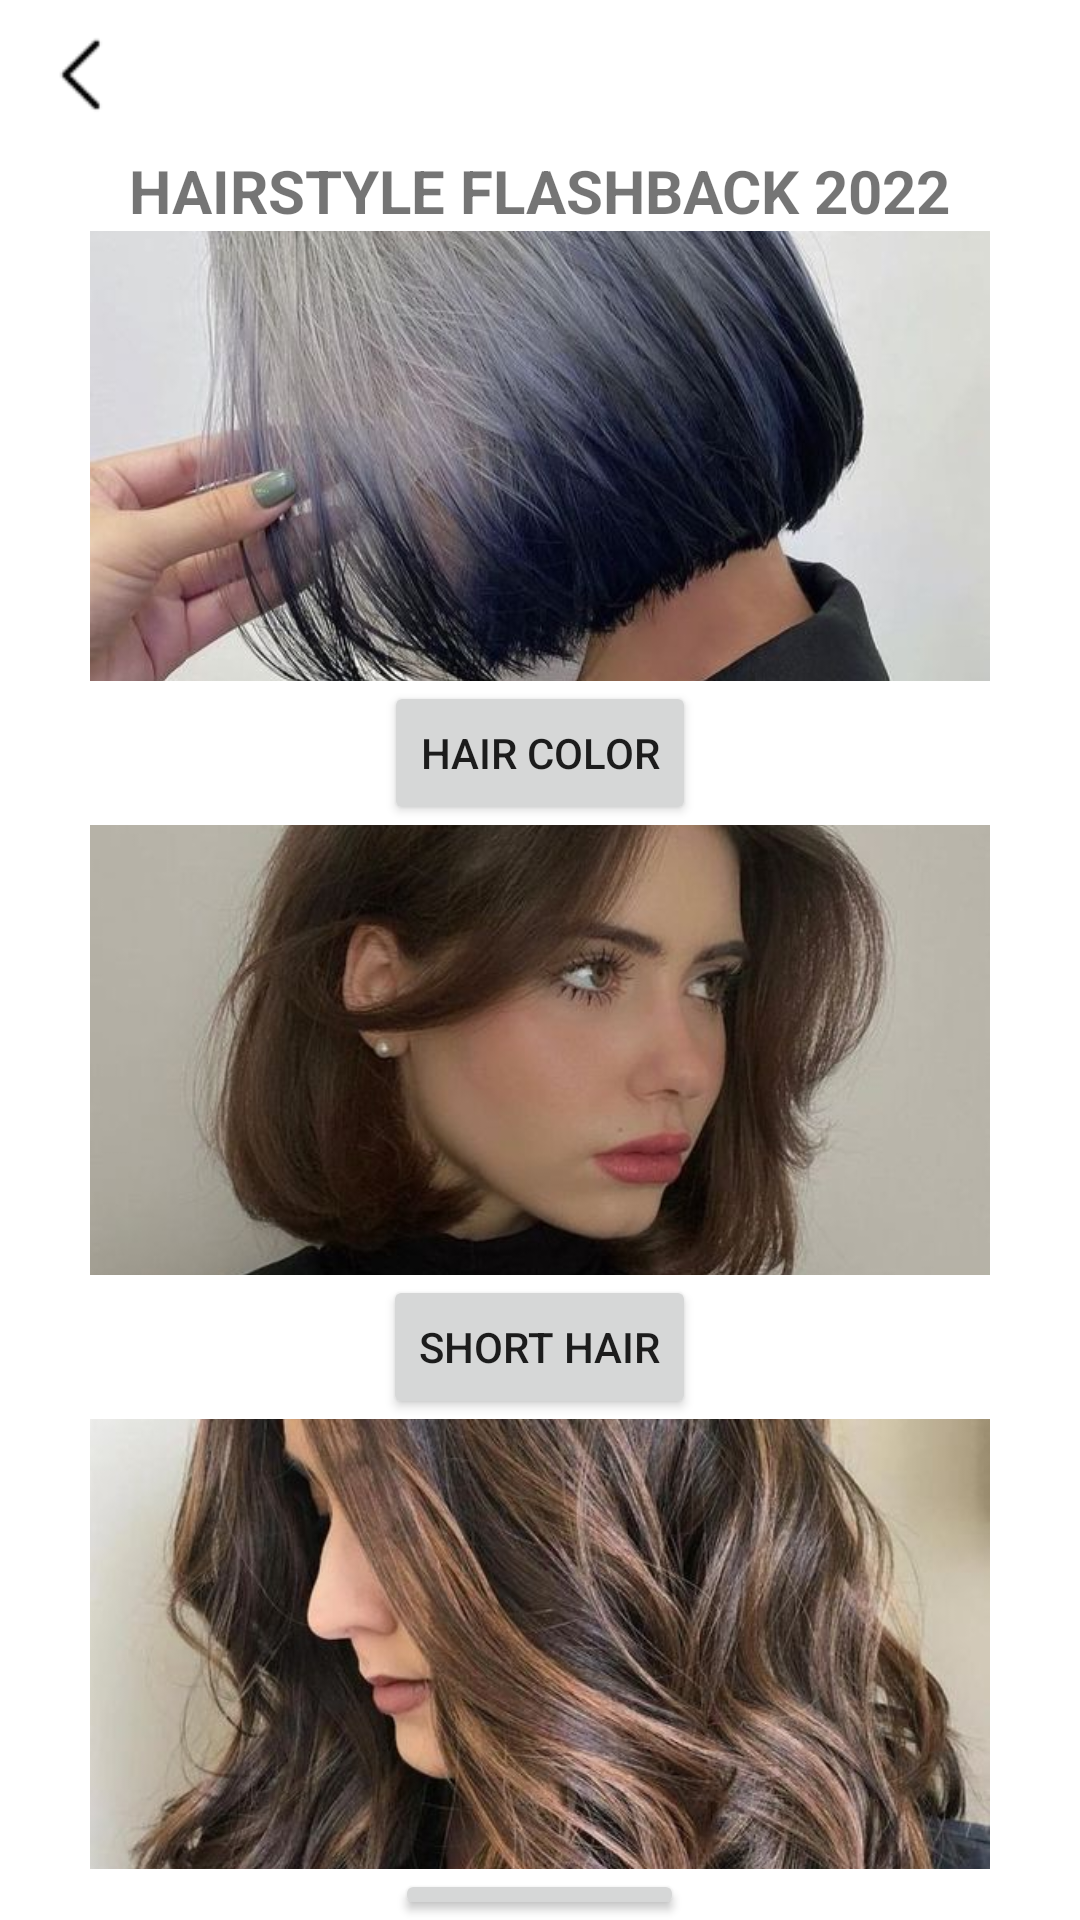

Android layout source for this screen:
<!-- AndroidManifest.xml: application theme Theme.Salon -->
<!-- res/layout/activity_lookbook.xml -->
<?xml version="1.0" encoding="utf-8"?>
<LinearLayout
    xmlns:android="http://schemas.android.com/apk/res/android"
    xmlns:app="http://schemas.android.com/apk/res-auto"
    xmlns:tools="http://schemas.android.com/tools"

    android:layout_width="match_parent"
    android:layout_height="match_parent"
    tools:context=".Activity.LookBookActivity"
    android:orientation="vertical"
    android:gravity="center">

    <ImageView
        android:id="@+id/backBtn"
        android:layout_width="wrap_content"
        android:layout_height="50dp"
        android:background="@drawable/grey_background"
        android:padding="12dp"
        android:layout_marginEnd="6dp"
        app:srcCompat="@drawable/icon_back"
        android:layout_gravity="left"/>

    <TextView
        android:id="@+id/textView"
        android:layout_width="wrap_content"
        android:layout_height="wrap_content"
        android:layout_alignParentTop="true"
        android:layout_gravity="center"
        android:text="HAIRSTYLE FLASHBACK 2022"
        android:textSize="20sp"
        android:textStyle="bold"
        tools:layout_editor_absoluteX="66dp"
        tools:layout_editor_absoluteY="16dp" />

    <ImageView
        android:id="@+id/imageView"
        android:layout_width="300dp"
        android:layout_height="150dp"
        android:scaleType="centerCrop"
        app:srcCompat="@drawable/lookbook_color_1"
        tools:layout_editor_absoluteX="55dp"
        tools:layout_editor_absoluteY="59dp" />

    <Button
        android:id="@+id/hair_color"
        android:layout_width="wrap_content"
        android:layout_height="wrap_content"
        android:text="Hair Color"
        tools:layout_editor_absoluteX="143dp"
        tools:layout_editor_absoluteY="209dp" />

    <ImageView
        android:id="@+id/imageView5"
        android:layout_width="300dp"
        android:layout_height="150dp"
        android:scaleType="centerCrop"
        app:srcCompat="@drawable/lookbook_short_2"
        tools:layout_editor_absoluteX="55dp"
        tools:layout_editor_absoluteY="274dp" />

    <Button
        android:id="@+id/short_hair"
        android:layout_width="wrap_content"
        android:layout_height="wrap_content"
        android:text="Short Hair"
        tools:layout_editor_absoluteX="143dp"
        tools:layout_editor_absoluteY="424dp" />

    <ImageView
        android:id="@+id/imageView7"
        android:layout_width="300dp"
        android:layout_height="150dp"
        android:scaleType="centerCrop"
        app:srcCompat="@drawable/lookbook_long_4"
        tools:layout_editor_absoluteX="55dp"
        tools:layout_editor_absoluteY="492dp" />

    <Button
        android:id="@+id/long_hair"
        android:layout_width="wrap_content"
        android:layout_height="wrap_content"
        android:text="Long Hair"
        tools:layout_editor_absoluteX="148dp"
        tools:layout_editor_absoluteY="649dp" />
</LinearLayout>
<!-- resources referenced by this layout -->
<resources>
  <!-- drawable icon_back: png bitmap (drawable, 320 bytes) -->
  <!-- drawable lookbook_color_1: jpg bitmap (drawable, 58965 bytes) -->
  <!-- drawable lookbook_long_4: jpg bitmap (drawable, 85106 bytes) -->
  <!-- drawable lookbook_short_2: jpg bitmap (drawable, 33637 bytes) -->
  <style name="Theme.Salon" parent="Theme.MaterialComponents.DayNight.DarkActionBar">
          
          <item name="colorPrimary">@color/purple_500</item>
          <item name="colorPrimaryVariant">@color/purple_700</item>
          <item name="colorOnPrimary">@color/white</item>
          
          <item name="colorSecondary">@color/teal_200</item>
          <item name="colorSecondaryVariant">@color/teal_700</item>
          <item name="colorOnSecondary">@color/black</item>
          
          <item name="android:statusBarColor">?attr/colorPrimaryVariant</item>
          
      </style>
  <color name="purple_500">#FF6200EE</color>
  <color name="purple_700">#FF3700B3</color>
  <color name="white">#FFFFFFFF</color>
  <color name="teal_200">#FF03DAC5</color>
  <color name="teal_700">#FF018786</color>
  <color name="black">#FF000000</color>
</resources>
